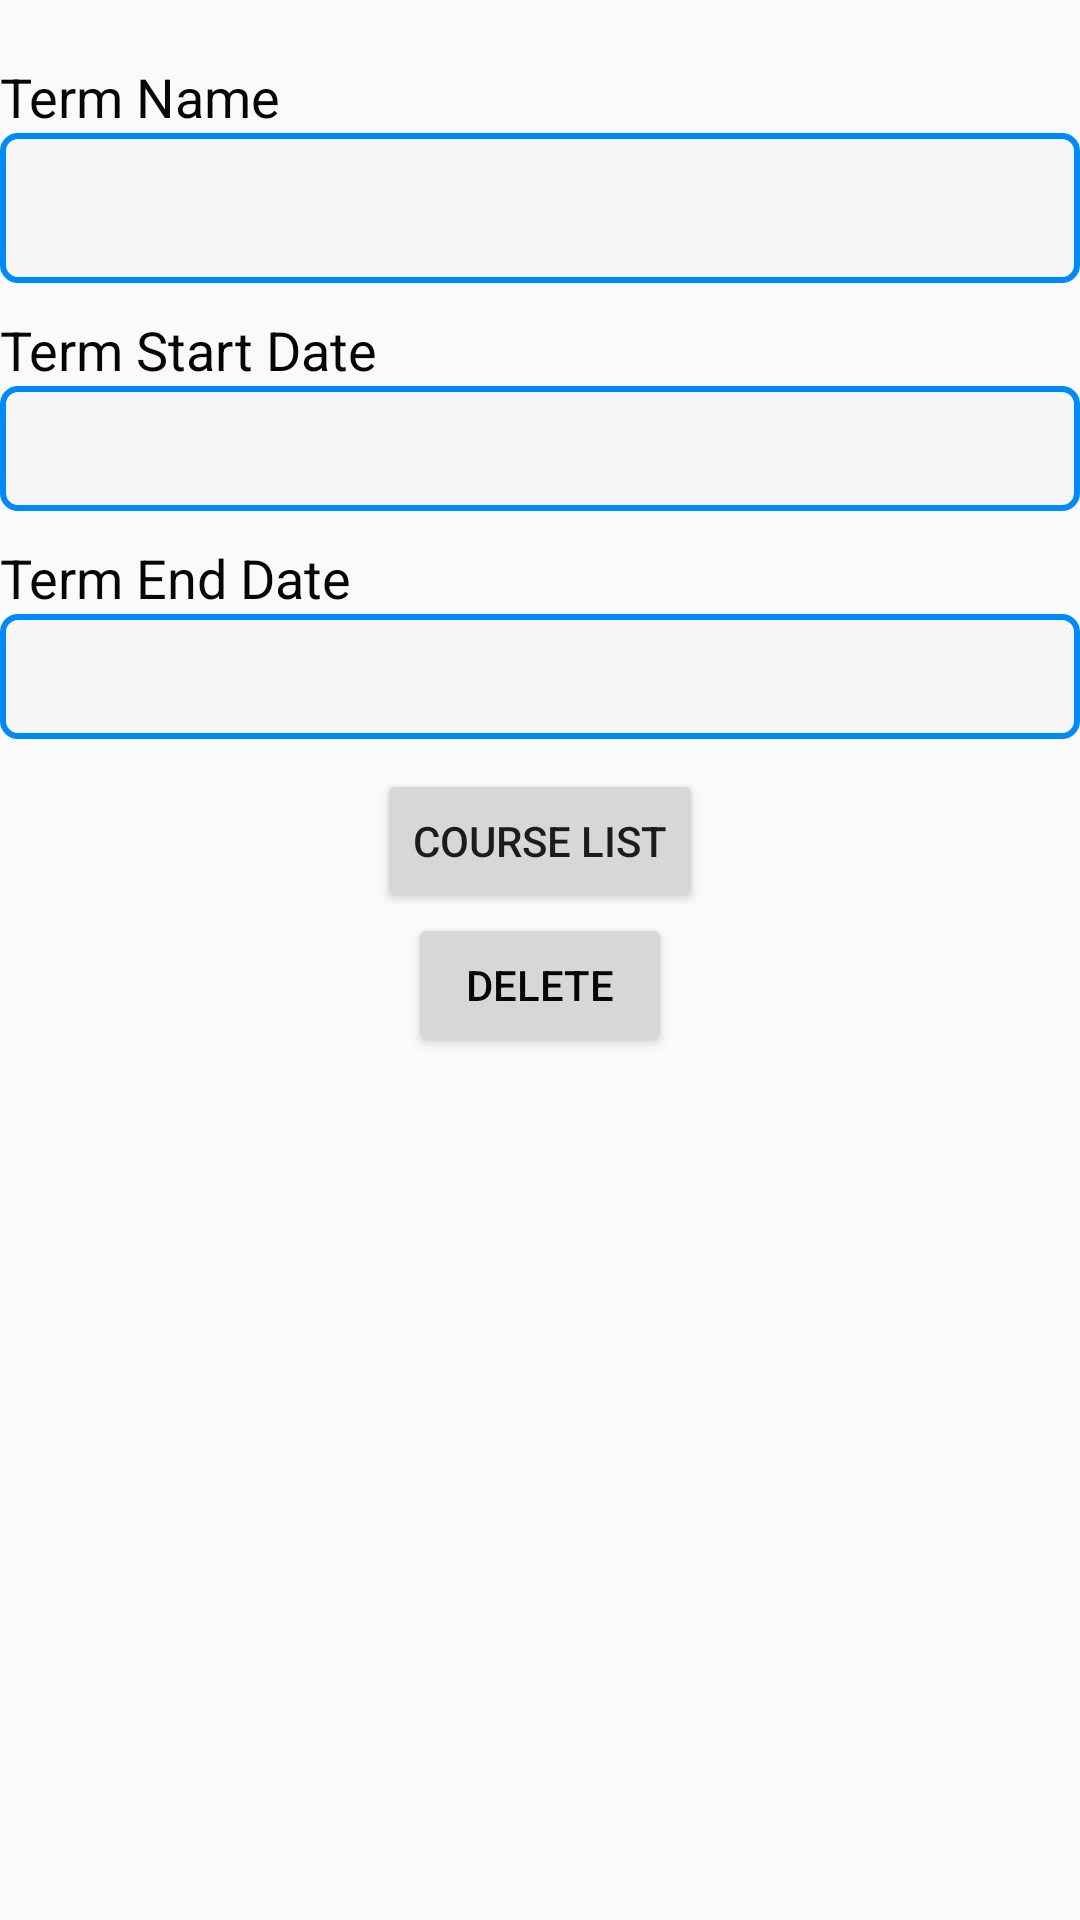

This screen was rendered from an Android layout file. Write that file and the resources it references.
<!-- AndroidManifest.xml: application theme AppTheme -->
<!-- res/layout/activity_term_detail.xml -->
<?xml version="1.0" encoding="utf-8"?>
<LinearLayout xmlns:android="http://schemas.android.com/apk/res/android"
    xmlns:app="http://schemas.android.com/apk/res-auto"
    xmlns:tools="http://schemas.android.com/tools"
    android:layout_width="match_parent"
    android:layout_height="match_parent"
    android:orientation="vertical"
    android:layout_margin="20dp"
    tools:context="Activities.TermDetail">
    <ScrollView
        android:layout_width="match_parent"
        android:layout_height="wrap_content">
        <LinearLayout
            android:layout_width="match_parent"
            android:layout_height="wrap_content"
            android:orientation="vertical">
            <TextView
                android:id="@+id/DTermNameID"
                android:layout_width="match_parent"
                android:layout_height="wrap_content"
                android:text="@string/term_name"
                android:layout_marginTop="20dp"
                android:textSize="18sp"
                android:textColor="@color/black"/>
            <TextView
                android:id="@+id/DTermNameValueID"
                android:layout_width="match_parent"
                android:layout_height="50dp"
                android:padding="10dp"
                android:background="@drawable/border"
                android:textColor="@color/black"/>
            <TextView
                android:id="@+id/DTermStartDateID"
                android:layout_width="match_parent"
                android:layout_height="wrap_content"
                android:text="@string/term_start"
                android:layout_marginTop="10dp"
                android:textSize="18sp"
                android:textColor="@color/black"/>
            <TextView
                android:id="@+id/DTermStartDateValueID"
                android:layout_width="match_parent"
                android:layout_height="wrap_content"
                android:textColor="@color/black"
                android:padding="10dp"
                android:background="@drawable/border"
                android:textSize="16sp"  />
            <TextView
                android:id="@+id/DTermEndDateID"
                android:layout_width="match_parent"
                android:layout_height="wrap_content"
                android:text="@string/term_end"
                android:layout_marginTop="10dp"
                android:textSize="18sp"
                android:textColor="@color/black"/>
            <TextView
                android:id="@+id/DTermEndDateValueID"
                android:layout_width="match_parent"
                android:layout_height="wrap_content"
                android:textColor="@color/black"
                android:padding="10dp"
                android:background="@drawable/border"
                android:textSize="16sp" />
            <Button
                android:id="@+id/listOFCourses"
                android:layout_width="wrap_content"
                android:layout_height="wrap_content"
                android:layout_gravity="center"
                android:layout_marginTop="10dp"
                android:text="@string/listOfCoursesForTerms"/>
            <Button
                android:id="@+id/termDeleteButton"
                android:layout_width="wrap_content"
                android:layout_height="wrap_content"
                android:textColor="@color/black"
                android:layout_gravity="center"
                android:text="@string/delete"/>
        </LinearLayout>
    </ScrollView>
</LinearLayout>
<!-- resources referenced by this layout -->
<resources>
  <color name="black">#FF060606</color>
  <!-- drawable border (drawable) -->
  <?xml version="1.0" encoding="utf-8"?>
  <selector xmlns:android="http://schemas.android.com/apk/res/android">
      <item>
          <shape android:shape="rectangle">
              <solid android:color="#33e6e5e5"></solid>
              <corners android:radius="5dp"></corners>
              <stroke
                  android:width="2dp"
                  android:color="#008AF8"
                  >
              </stroke>
  
          </shape>
      </item>
  </selector>
  <string name="delete">Delete</string>
  <string name="listOfCoursesForTerms">Course List</string>
  <string name="term_end">Term End Date</string>
  <string name="term_name">Term Name</string>
  <string name="term_start">Term Start Date</string>
  <style name="AppTheme" parent="Theme.AppCompat.Light.DarkActionBar">
          
          <item name="colorPrimary">#03A9F4</item>
          <item name="colorPrimaryDark">#003A68</item>
          <item name="colorAccent">#227DA6</item>
      </style>
</resources>
